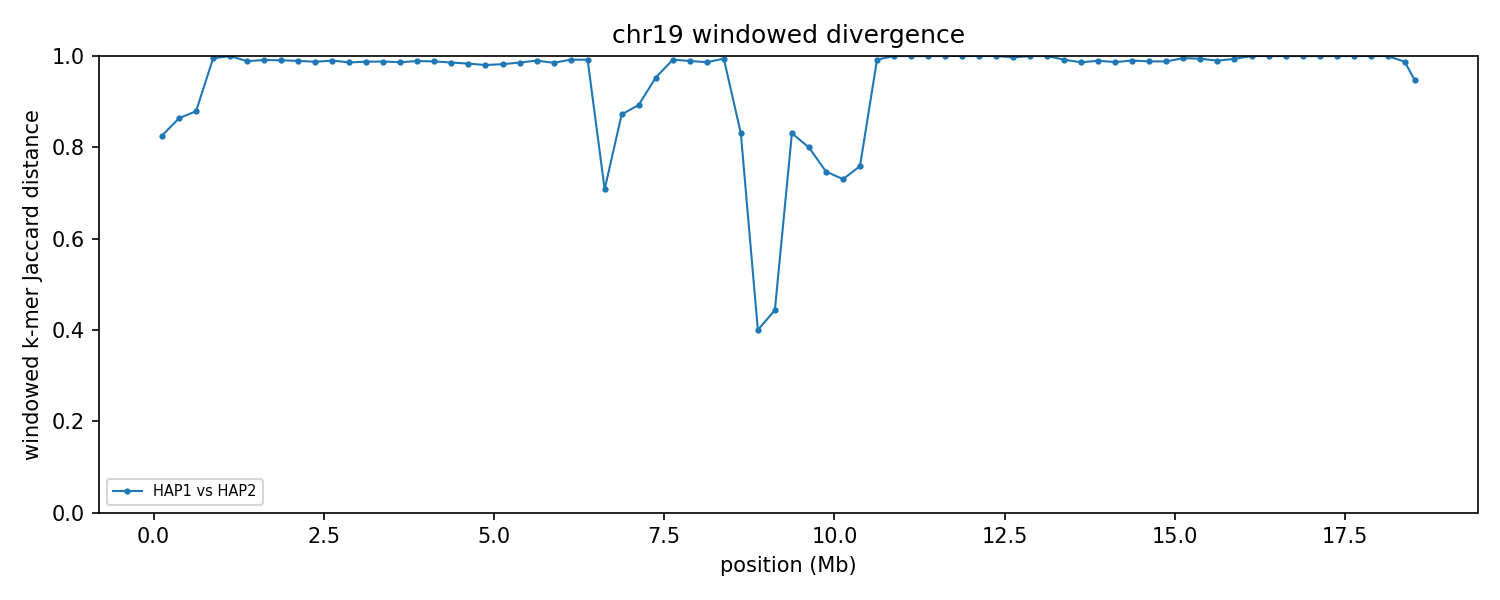

The file beside this chart, header and first rows:
group	win_start	win_end	unit_a	unit_b	hap_a	hap_b	chrom_a	chrom_b	kmers_a	kmers_b	shared	union	jaccard_distance
chr19	1	250000	HAP1_chr19	HAP2_chr19	HAP1	HAP2	19	19	7816	12472	3010	17278	0.8258
chr19	250001	500000	HAP1_chr19	HAP2_chr19	HAP1	HAP2	19	19	8031	8597	1994	14634	0.8637
chr19	500001	750000	HAP1_chr19	HAP2_chr19	HAP1	HAP2	19	19	8480	13896	2411	19965	0.8792
chr19	750001	1000000	HAP1_chr19	HAP2_chr19	HAP1	HAP2	19	19	7455	202886	1064	209277	0.9949
chr19	1000001	1250000	HAP1_chr19	HAP2_chr19	HAP1	HAP2	19	19	7770	212728	22	220476	0.9999
chr19	1250001	1500000	HAP1_chr19	HAP2_chr19	HAP1	HAP2	19	19	206333	226857	4893	428297	0.9886
chr19	1500001	1750000	HAP1_chr19	HAP2_chr19	HAP1	HAP2	19	19	228638	236932	4015	461555	0.9913
chr19	1750001	2000000	HAP1_chr19	HAP2_chr19	HAP1	HAP2	19	19	238785	238164	4457	472492	0.9906
chr19	2000001	2250000	HAP1_chr19	HAP2_chr19	HAP1	HAP2	19	19	240425	236531	5064	471892	0.9893
chr19	2250001	2500000	HAP1_chr19	HAP2_chr19	HAP1	HAP2	19	19	211324	165500	4709	372115	0.9873
chr19	2500001	2750000	HAP1_chr19	HAP2_chr19	HAP1	HAP2	19	19	212748	225069	4372	433445	0.9899
chr19	2750001	3000000	HAP1_chr19	HAP2_chr19	HAP1	HAP2	19	19	200272	229632	5965	423939	0.9859
chr19	3000001	3250000	HAP1_chr19	HAP2_chr19	HAP1	HAP2	19	19	238459	238430	5852	471037	0.9876
chr19	3250001	3500000	HAP1_chr19	HAP2_chr19	HAP1	HAP2	19	19	223799	237838	5502	456135	0.9879
chr19	3500001	3750000	HAP1_chr19	HAP2_chr19	HAP1	HAP2	19	19	240501	240665	6488	474678	0.9863
chr19	3750001	4000000	HAP1_chr19	HAP2_chr19	HAP1	HAP2	19	19	235951	232565	5074	463442	0.9891
chr19	4000001	4250000	HAP1_chr19	HAP2_chr19	HAP1	HAP2	19	19	237924	230116	5506	462534	0.9881
chr19	4250001	4500000	HAP1_chr19	HAP2_chr19	HAP1	HAP2	19	19	236160	231254	6573	460841	0.9857
chr19	4500001	4750000	HAP1_chr19	HAP2_chr19	HAP1	HAP2	19	19	221401	237476	7567	451310	0.9832
chr19	4750001	5000000	HAP1_chr19	HAP2_chr19	HAP1	HAP2	19	19	239319	238259	9244	468334	0.9803
chr19	5000001	5250000	HAP1_chr19	HAP2_chr19	HAP1	HAP2	19	19	234875	236274	8301	462848	0.9821
chr19	5250001	5500000	HAP1_chr19	HAP2_chr19	HAP1	HAP2	19	19	233462	239758	6734	466486	0.9856
chr19	5500001	5750000	HAP1_chr19	HAP2_chr19	HAP1	HAP2	19	19	240482	237929	4743	473668	0.99
chr19	5750001	6000000	HAP1_chr19	HAP2_chr19	HAP1	HAP2	19	19	239347	237470	7019	469798	0.9851
chr19	6000001	6250000	HAP1_chr19	HAP2_chr19	HAP1	HAP2	19	19	238466	139464	3041	374889	0.9919
chr19	6250001	6500000	HAP1_chr19	HAP2_chr19	HAP1	HAP2	19	19	238934	76020	2572	312382	0.9918
chr19	6500001	6750000	HAP1_chr19	HAP2_chr19	HAP1	HAP2	19	19	145289	77704	50368	172625	0.7082
chr19	6750001	7000000	HAP1_chr19	HAP2_chr19	HAP1	HAP2	19	19	72234	212303	32285	252252	0.872
chr19	7000001	7250000	HAP1_chr19	HAP2_chr19	HAP1	HAP2	19	19	231733	215382	43308	403807	0.8928
chr19	7250001	7500000	HAP1_chr19	HAP2_chr19	HAP1	HAP2	19	19	168656	230890	18041	381505	0.9527
chr19	7500001	7750000	HAP1_chr19	HAP2_chr19	HAP1	HAP2	19	19	216774	226218	3680	439312	0.9916
chr19	7750001	8000000	HAP1_chr19	HAP2_chr19	HAP1	HAP2	19	19	240629	236650	5056	472223	0.9893
chr19	8000001	8250000	HAP1_chr19	HAP2_chr19	HAP1	HAP2	19	19	237107	234259	6378	464988	0.9863
chr19	8250001	8500000	HAP1_chr19	HAP2_chr19	HAP1	HAP2	19	19	238225	17500	1481	254244	0.9942
chr19	8500001	8750000	HAP1_chr19	HAP2_chr19	HAP1	HAP2	19	19	38519	22540	8836	52223	0.8308
chr19	8750001	9000000	HAP1_chr19	HAP2_chr19	HAP1	HAP2	19	19	30212	23668	20204	33676	0.4
chr19	9000001	9250000	HAP1_chr19	HAP2_chr19	HAP1	HAP2	19	19	25636	23915	17719	31832	0.4434
chr19	9250001	9500000	HAP1_chr19	HAP2_chr19	HAP1	HAP2	19	19	11741	25750	5427	32064	0.8307
chr19	9500001	9750000	HAP1_chr19	HAP2_chr19	HAP1	HAP2	19	19	19304	12102	5239	26167	0.7998
chr19	9750001	10000000	HAP1_chr19	HAP2_chr19	HAP1	HAP2	19	19	17518	11581	5876	23223	0.747
chr19	10000001	10250000	HAP1_chr19	HAP2_chr19	HAP1	HAP2	19	19	20489	8671	6195	22965	0.7302
chr19	10250001	10500000	HAP1_chr19	HAP2_chr19	HAP1	HAP2	19	19	32360	14818	9173	38005	0.7586
chr19	10500001	10750000	HAP1_chr19	HAP2_chr19	HAP1	HAP2	19	19	158675	9731	1348	167058	0.9919
chr19	10750001	11000000	HAP1_chr19	HAP2_chr19	HAP1	HAP2	19	19	243011	10612	8	253615	1
chr19	11000001	11250000	HAP1_chr19	HAP2_chr19	HAP1	HAP2	19	19	238681	8910	6	247585	1
chr19	11250001	11500000	HAP1_chr19	HAP2_chr19	HAP1	HAP2	19	19	239606	5388	5	244989	1
chr19	11500001	11750000	HAP1_chr19	HAP2_chr19	HAP1	HAP2	19	19	241796	10308	4	252100	1
chr19	11750001	12000000	HAP1_chr19	HAP2_chr19	HAP1	HAP2	19	19	233130	11132	4	244258	1
chr19	12000001	12250000	HAP1_chr19	HAP2_chr19	HAP1	HAP2	19	19	216334	13413	31	229716	0.9999
chr19	12250001	12500000	HAP1_chr19	HAP2_chr19	HAP1	HAP2	19	19	86731	9738	0	96469	1
chr19	12500001	12750000	HAP1_chr19	HAP2_chr19	HAP1	HAP2	19	19	80607	15522	313	95816	0.9967
chr19	12750001	13000000	HAP1_chr19	HAP2_chr19	HAP1	HAP2	19	19	66169	13889	9	80049	0.9999
chr19	13000001	13250000	HAP1_chr19	HAP2_chr19	HAP1	HAP2	19	19	234413	4257	2	238668	1
chr19	13250001	13500000	HAP1_chr19	HAP2_chr19	HAP1	HAP2	19	19	131007	206607	2753	334861	0.9918
chr19	13500001	13750000	HAP1_chr19	HAP2_chr19	HAP1	HAP2	19	19	207906	240966	6120	442752	0.9862
chr19	13750001	14000000	HAP1_chr19	HAP2_chr19	HAP1	HAP2	19	19	227040	240096	4774	462362	0.9897
chr19	14000001	14250000	HAP1_chr19	HAP2_chr19	HAP1	HAP2	19	19	236396	238733	6290	468839	0.9866
chr19	14250001	14500000	HAP1_chr19	HAP2_chr19	HAP1	HAP2	19	19	240266	243707	4728	479245	0.9901
chr19	14500001	14750000	HAP1_chr19	HAP2_chr19	HAP1	HAP2	19	19	238190	231769	5532	464427	0.9881
chr19	14750001	15000000	HAP1_chr19	HAP2_chr19	HAP1	HAP2	19	19	238518	194799	5064	428253	0.9882
... 15 more rows
